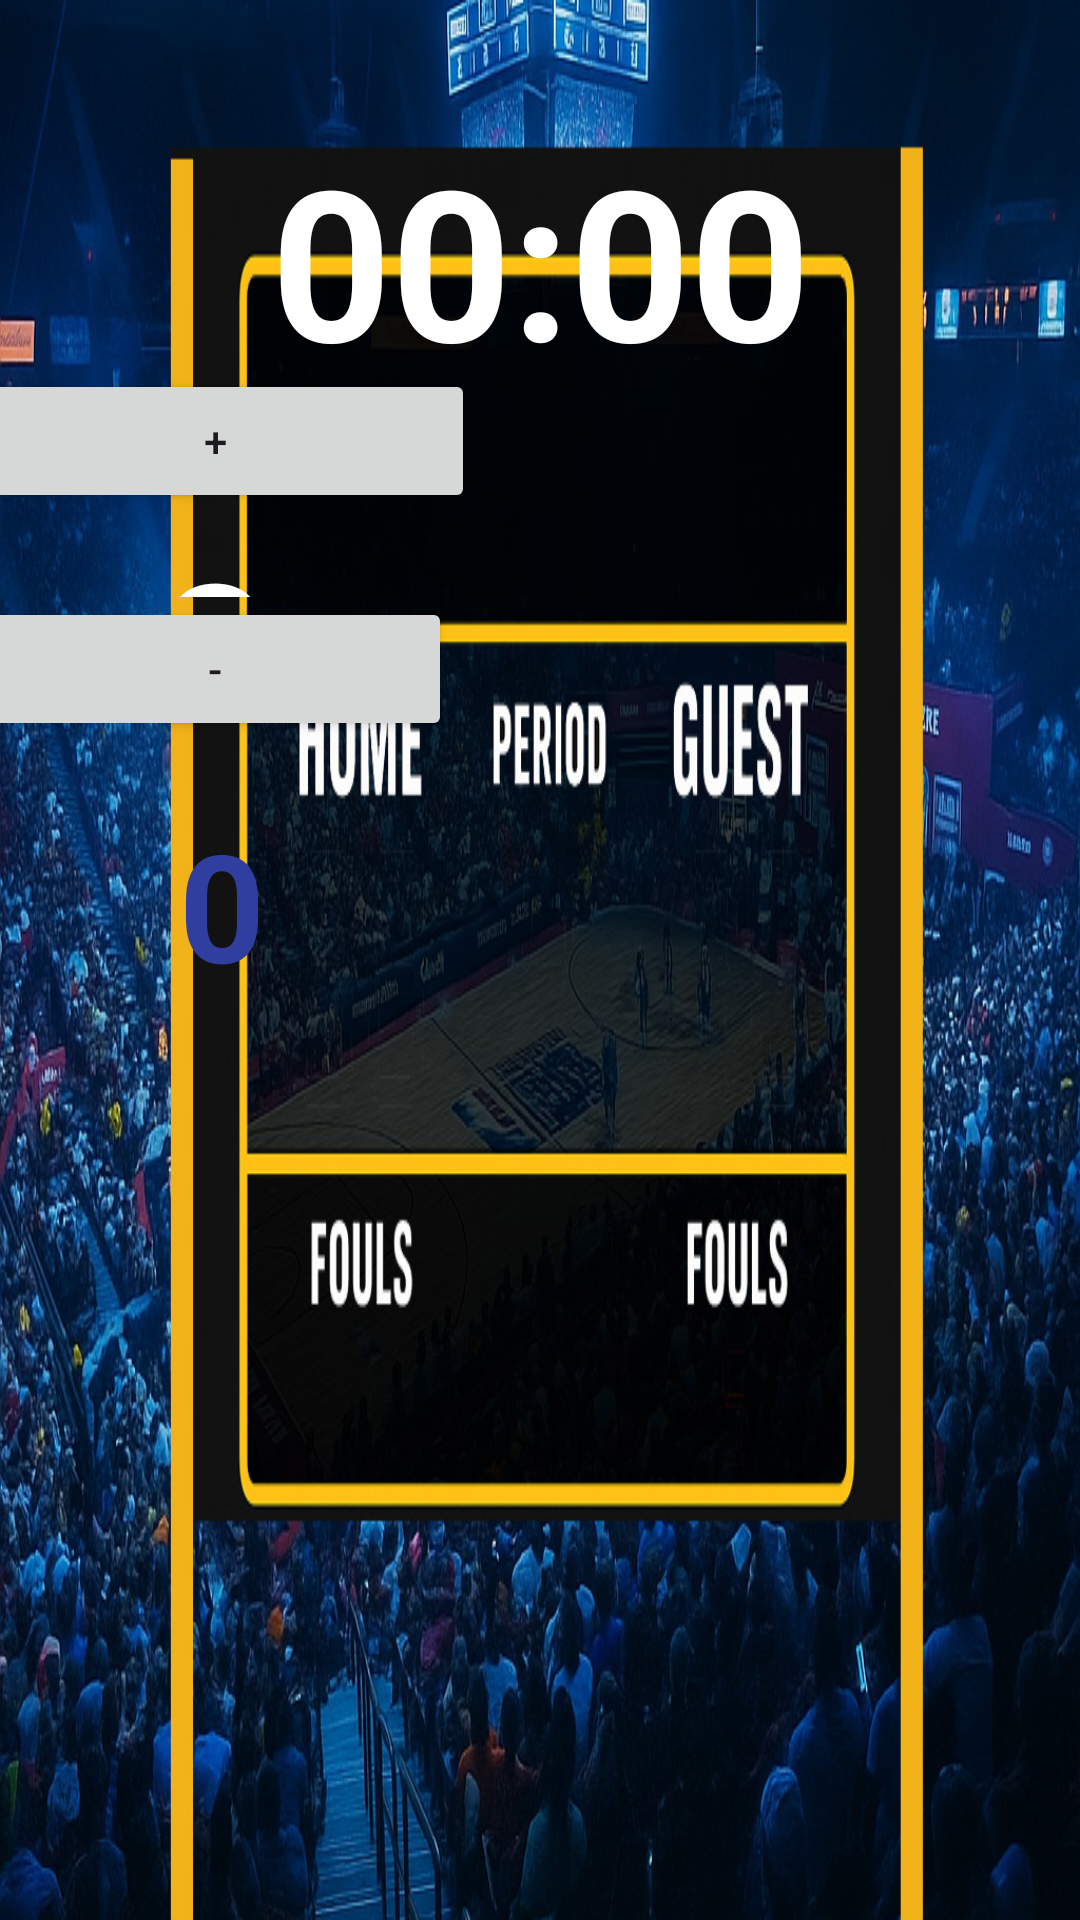

Here is an Android app screen rendered from its layout file. Give the layout XML and the strings, colors and styles it references.
<!-- AndroidManifest.xml: application theme Theme.Point_counter -->
<!-- res/layout/activity_scoreboard_basket.xml -->
<?xml version="1.0" encoding="utf-8"?>
<androidx.constraintlayout.widget.ConstraintLayout xmlns:android="http://schemas.android.com/apk/res/android"
    xmlns:app="http://schemas.android.com/apk/res-auto"
    xmlns:tools="http://schemas.android.com/tools"
    android:layout_width="match_parent"
    android:layout_height="match_parent"
    android:background="@drawable/scoreboard_basket">


    


    

    


    

    <LinearLayout
        android:id="@+id/red_container"
        android:layout_width="193dp"
        android:layout_height="130dp"
        android:gravity="center"
        android:orientation="vertical"
        app:layout_constraintBottom_toBottomOf="parent"
        app:layout_constraintEnd_toStartOf="@+id/guideline_center"
        app:layout_constraintHorizontal_bias="0.861"
        app:layout_constraintStart_toStartOf="parent"
        app:layout_constraintTop_toTopOf="parent"
        app:layout_constraintVertical_bias="0.437">

        <Button
            android:id="@+id/red_plus"
            android:layout_width="154dp"
            android:layout_height="wrap_content"
            android:text="+" />

        <TextView
            android:id="@+id/red_pts"
            android:layout_width="match_parent"
            android:layout_height="0dp"
            android:layout_weight="1"
            android:gravity="center"
            android:text="0"
            android:textColor="@color/white"
            android:textSize="70sp"
            android:textStyle="bold" />

        <Button
            android:id="@+id/red_minus"
            android:layout_width="167dp"
            android:layout_height="wrap_content"
            android:text="-" />
    </LinearLayout>

    <LinearLayout
        android:id="@+id/blue_container"
        android:layout_width="213dp"
        android:layout_height="124dp"
        android:gravity="center"
        android:orientation="vertical"
        app:layout_constraintBottom_toTopOf="@+id/guideline_mid"
        app:layout_constraintEnd_toEndOf="parent"
        app:layout_constraintHorizontal_bias="0.215"
        app:layout_constraintStart_toEndOf="@+id/guideline_center"
        app:layout_constraintTop_toTopOf="parent"
        app:layout_constraintVertical_bias="0.537">

        <Button
            android:id="@+id/blue_plus"
            android:layout_width="173dp"
            android:layout_height="wrap_content"
            android:text="+" />

        <TextView
            android:id="@+id/blue_pts"
            android:layout_width="match_parent"
            android:layout_height="0dp"
            android:layout_weight="1"
            android:gravity="center"
            android:text="0"
            android:textColor="@color/white"
            android:textSize="70sp"
            android:textStyle="bold" />

        <Button
            android:id="@+id/blue_minus"
            android:layout_width="158dp"
            android:layout_height="wrap_content"
            android:text="-" />
    </LinearLayout>

    <TextView
        android:id="@+id/red_sets"
        android:layout_width="50dp"
        android:layout_height="60dp"
        android:layout_marginTop="268dp"
        android:gravity="center"
        android:text="0"
        android:textColor="@color/red_player"
        android:textSize="50sp"
        android:textStyle="bold"
        app:layout_constraintEnd_toStartOf="@+id/guideline_center"
        app:layout_constraintHorizontal_bias="0.654"
        app:layout_constraintStart_toStartOf="parent"
        app:layout_constraintTop_toTopOf="parent" />

    <TextView
        android:id="@+id/blue_sets"
        android:layout_width="50dp"
        android:layout_height="60dp"
        android:layout_marginTop="268dp"
        android:gravity="center"
        android:text="0"
        android:textColor="@color/blue_dark"
        android:textSize="50sp"
        android:textStyle="bold"
        app:layout_constraintEnd_toEndOf="parent"
        app:layout_constraintHorizontal_bias="0.339"
        app:layout_constraintStart_toEndOf="@+id/guideline_center"
        app:layout_constraintTop_toTopOf="parent" />


    


    

    <androidx.constraintlayout.widget.ConstraintLayout
        android:id="@+id/serve_container"
        android:layout_width="253dp"
        android:layout_height="75dp"
        android:layout_marginTop="320dp"
        app:layout_constraintEnd_toEndOf="parent"
        app:layout_constraintHorizontal_bias="0.492"
        app:layout_constraintStart_toStartOf="parent"
        app:layout_constraintTop_toTopOf="parent">

        

        

        <ImageView
            android:id="@+id/serve_red"
            android:layout_width="40dp"
            android:layout_height="40dp"
            android:layout_marginStart="16dp"
            android:src="@drawable/badmint_ball"
            android:visibility="gone"
            app:layout_constraintBottom_toBottomOf="parent"
            app:layout_constraintStart_toStartOf="parent"
            app:layout_constraintTop_toTopOf="parent"
            app:layout_constraintVertical_bias="0.346" />

        <ImageView
            android:id="@+id/serve_blue"
            android:layout_width="40dp"
            android:layout_height="40dp"
            android:src="@drawable/badmint_ball"
            android:visibility="gone"
            app:layout_constraintBottom_toBottomOf="parent"
            app:layout_constraintEnd_toEndOf="parent"
            app:layout_constraintTop_toTopOf="parent" />

        <LinearLayout
            android:layout_width="60dp"
            android:layout_height="51dp"
            android:gravity="center"
            android:orientation="horizontal"
            tools:layout_editor_absoluteX="28dp"
            tools:layout_editor_absoluteY="8dp"
            tools:ignore="MissingConstraints">

        </LinearLayout>

    </androidx.constraintlayout.widget.ConstraintLayout>

    <androidx.constraintlayout.widget.Guideline
        android:id="@+id/guideline_center"
        android:layout_width="wrap_content"
        android:layout_height="wrap_content"
        android:orientation="vertical"
        app:layout_constraintGuide_end="445dp" />

    <androidx.constraintlayout.widget.Guideline
        android:id="@+id/guideline_mid"
        android:layout_width="wrap_content"
        android:layout_height="wrap_content"
        android:orientation="horizontal"
        app:layout_constraintGuide_begin="353dp" />

    <TextView
        android:id="@+id/timer"
        android:layout_width="match_parent"
        android:layout_height="0dp"
        android:layout_marginTop="40dp"
        android:layout_weight="1"
        android:gravity="center"
        android:text="00:00"
        android:textColor="@color/white"
        android:textSize="70sp"
        android:textStyle="bold"
        app:layout_constraintEnd_toEndOf="parent"
        app:layout_constraintHorizontal_bias="0.0"
        app:layout_constraintStart_toStartOf="parent"
        app:layout_constraintTop_toTopOf="parent" />

</androidx.constraintlayout.widget.ConstraintLayout>
<!-- resources referenced by this layout -->
<resources>
  <color name="blue_dark">#303F9F</color>
  <color name="red_player">#F44336</color>
  <color name="white">#FFFFFFFF</color>
  <!-- drawable badmint_ball: png bitmap (drawable, 7065 bytes) -->
  <!-- drawable scoreboard_basket: jpg bitmap (drawable, 279086 bytes) -->
  <style name="Theme.Point_counter" parent="Base.Theme.Point_counter" />
  <style name="Base.Theme.Point_counter" parent="Theme.Material3.DayNight.NoActionBar">
          
          
      </style>
</resources>
